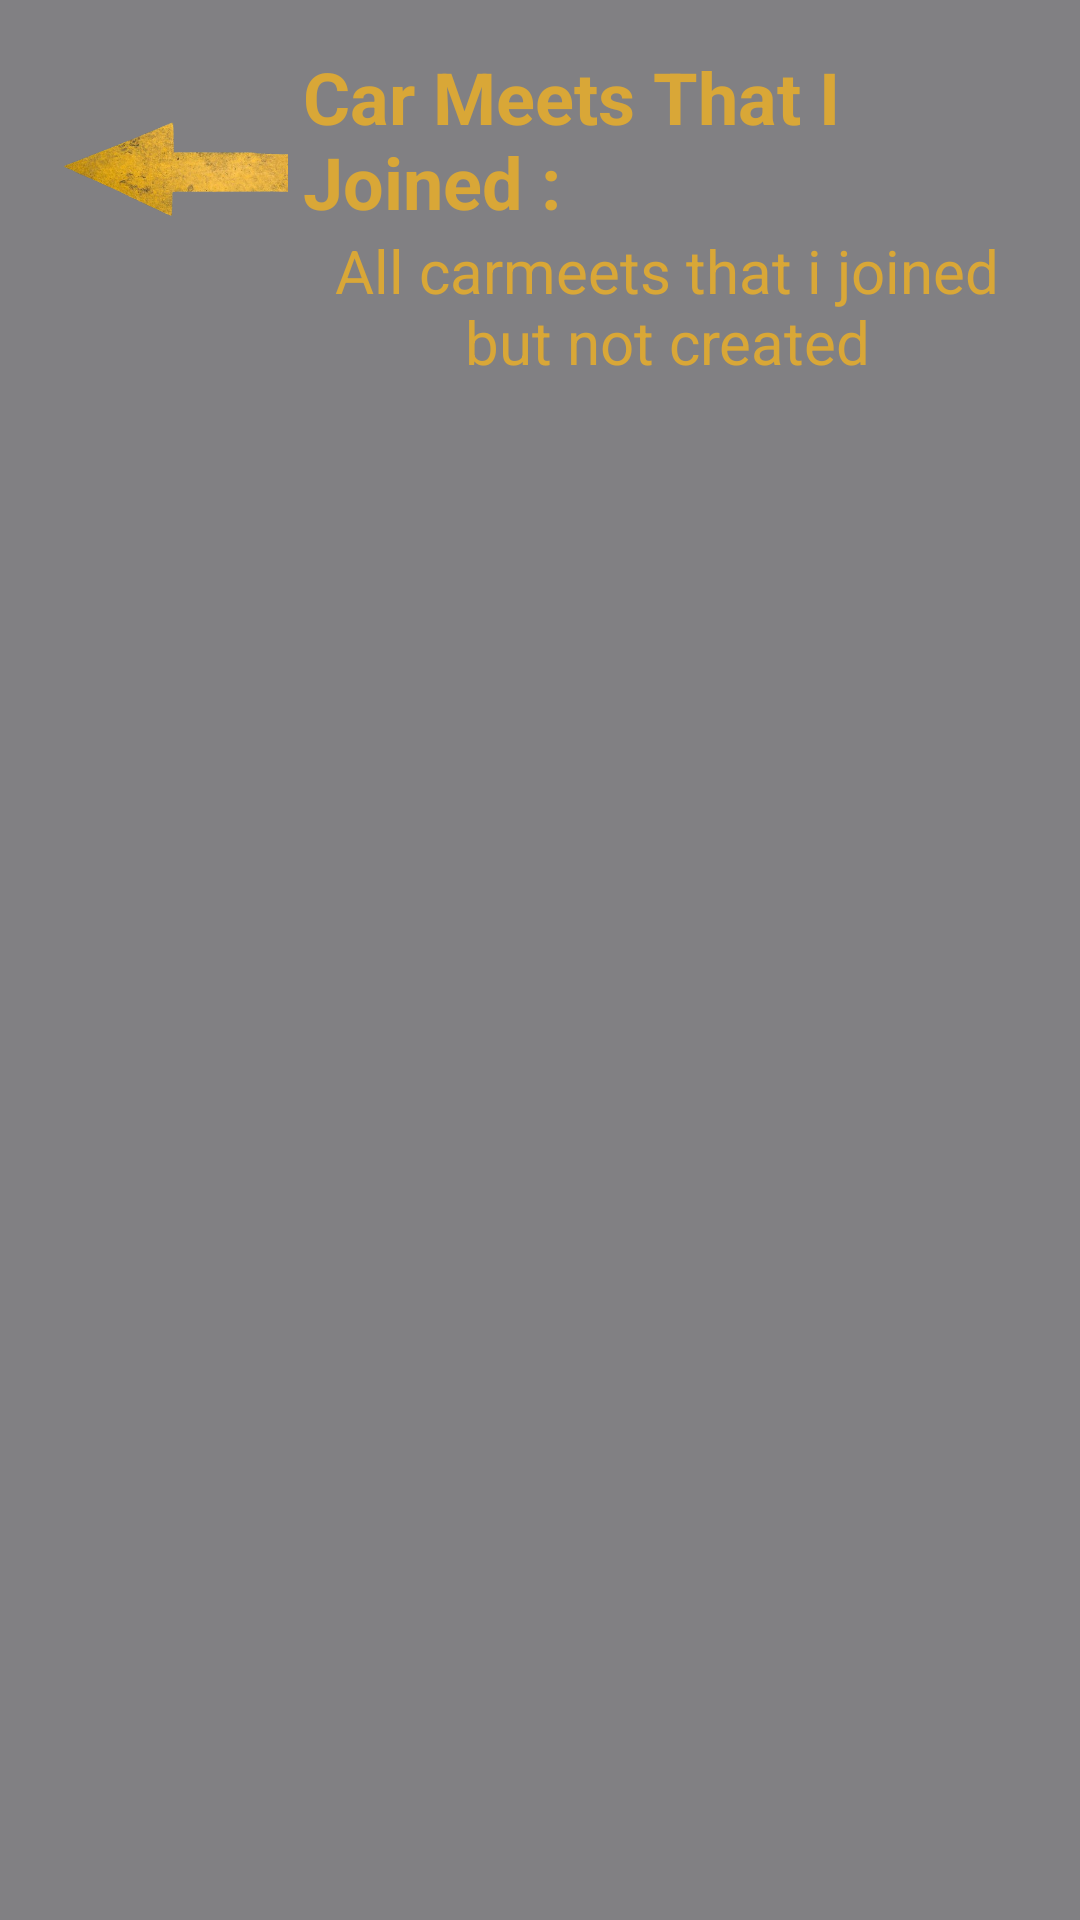

The Android layout XML behind this screen, and the referenced resources:
<!-- AndroidManifest.xml: application theme Theme.UltimateCM -->
<!-- res/layout/activity_others_car_meets.xml -->
<?xml version="1.0" encoding="utf-8"?>
<LinearLayout xmlns:android="http://schemas.android.com/apk/res/android"
    xmlns:app="http://schemas.android.com/apk/res-auto"
    xmlns:tools="http://schemas.android.com/tools"
    android:layout_width="match_parent"
    android:layout_height="match_parent"
    android:background="#818083"
    android:orientation="vertical"
    android:padding="16dp"
    tools:context=".MyCarMeetsActivity">

    <LinearLayout
        android:layout_width="wrap_content"
        android:layout_height="wrap_content">

        <ImageView
            android:id="@+id/ivSecurity"
            android:layout_width="80dp"
            android:layout_height="80dp"

            android:src="@drawable/back" />

        <LinearLayout
            android:layout_width="wrap_content"
            android:layout_height="wrap_content"
            android:orientation="vertical">

            <TextView
                android:layout_width="wrap_content"
                android:layout_height="wrap_content"
                android:text="Car Meets That I Joined : "
                android:layout_marginLeft="5dp"
                android:textColor="#d9a737"
                android:textSize="24sp"
                android:textStyle="bold"/>

            <TextView
                android:layout_width="wrap_content"
                android:layout_height="wrap_content"
                android:textAlignment="center"
                android:text="All carmeets that i joined but not created"
                android:layout_marginLeft="5dp"
                android:textColor="#d9a737"
                android:textSize="20sp" />

        </LinearLayout>



    </LinearLayout>



    <ListView
        android:id="@+id/lvOthersCM"
        android:layout_width="wrap_content"
        android:layout_height="wrap_content" />

</LinearLayout>
<!-- resources referenced by this layout -->
<resources>
  <!-- drawable back: png bitmap (drawable, 121831 bytes) -->
  <style name="Theme.UltimateCM" parent="Base.Theme.UltimateCM" />
  <style name="Base.Theme.UltimateCM" parent="Theme.AppCompat.DayNight.NoActionBar">
          
          
      </style>
</resources>
